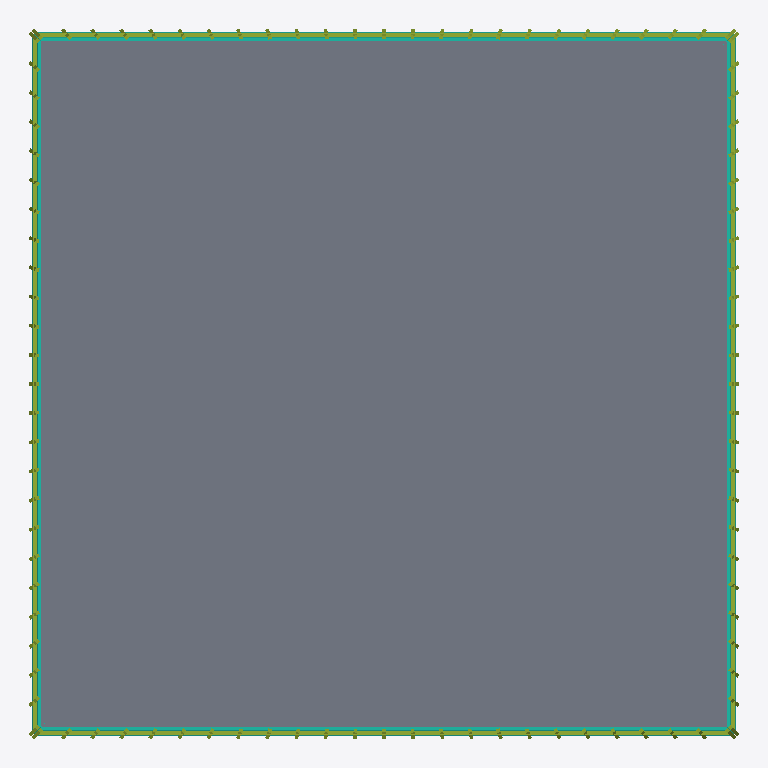
Plan cut of the same IFC building model at storey 'L002' (level 3.12 m, cut at 4.52 m), seen from above with north up, elements coloured by IFC class: 104 members (olive), 4 curtain walls (teal), 1 slab (grey). Cut surfaces are drawn darker.
Extent 63.0 m × 63.0 m × 508.2 m (x, y, z). Storeys (64): L001 at 0.00 m; L002 at 3.12 m; L003 at 6.25 m; L004 at 9.37 m; L005 at 12.50 m; L006 at 15.62 m; L007 at 18.75 m; L008 at 21.87 m; L009 at 24.99 m; L010 at 28.12 m; L011 at 31.24 m; L012 at 34.37 m; L013 at 37.49 m; L014 at 40.62 m; L015 at 43.74 m; L016 at 46.86 m. Elements (1839): 1627 IfcMember, 101 IfcSlab, 64 IfcBuildingElementPart, 44 IfcCurtainWall, 3 IfcRoof.

HEADER;
FILE_DESCRIPTION(('ViewDefinition[DesignTransferView]'),'2;1');
FILE_NAME('/dev/null','2026-09-13T15:50:33+03:00',(''),(''),'IfcOpenShell 0.8.5','IfcOpenShell 0.8.5','Nobody');
FILE_SCHEMA(('IFC4'));
ENDSEC;
DATA;
#1=IFCPROJECT('1Cs_6Pz1LCZua6nwyBBQ8O',$,'Photograph reconstruction of Taipei 101',$,$,$,$,(#10),#5);
#12=IFCSITE('2vvZZwPIX6jxb4vkMQmc_4',$,'Site',$,$,$,$,$,$,$,$,$,$,$);
#13=IFCBUILDING('1MyxzFZUL9yhplnFXd_lQ0',$,'Taipei 101 - estimated exterior',$,$,$,$,$,$,$,$,$);
#14=IFCBUILDINGSTOREY('3CqY9aRUT3Pg3cNj_VoIDh',$,'L001',$,$,$,$,$,$,0.0);
#15=IFCBUILDINGSTOREY('2hwgZtkpb9FRKgUVl_fRWJ',$,'L002',$,$,$,$,$,$,3.1242025140871976);
#16=IFCBUILDINGSTOREY('0ukPZWPuL9gxJKHVqC64Vs',$,'L003',$,$,$,$,$,$,6.248405028174395);
#17=IFCBUILDINGSTOREY('14IWrNjiD0mu0WneVSmUs_',$,'L004',$,$,$,$,$,$,9.372607542261594);
#18=IFCBUILDINGSTOREY('37pCavzYf8AuVww79MIbnm',$,'L005',$,$,$,$,$,$,12.49681005634879);
#19=IFCBUILDINGSTOREY('0dIJQfGEz3igUtlkl9vzQ2',$,'L006',$,$,$,$,$,$,15.621012570435987);
#20=IFCBUILDINGSTOREY('1EHKDVHnr4vPHrOUCvB4Br',$,'L007',$,$,$,$,$,$,18.74521508452319);
#21=IFCBUILDINGSTOREY('2Jr1NdD7fDkvIF9_ARJBWy',$,'L008',$,$,$,$,$,$,21.869417598610383);
#22=IFCBUILDINGSTOREY('0pNf4iJ6TBYgFXXKvHHsvn',$,'L009',$,$,$,$,$,$,24.99362011269758);
#23=IFCBUILDINGSTOREY('1_qEBSu9T7yhdMA$BcxuAz',$,'L010',$,$,$,$,$,$,28.11782262678478);
#24=IFCBUILDINGSTOREY('0eSbPCuF1DeuXo6CWRTvGN',$,'L011',$,$,$,$,$,$,31.242025140871974);
#25=IFCBUILDINGSTOREY('1iBgdtzrHDEAs3isxfl7vA',$,'L012',$,$,$,$,$,$,34.366227654959175);
#26=IFCBUILDINGSTOREY('0BE1_aCMrFkOI742ImzYlm',$,'L013',$,$,$,$,$,$,37.49043016904638);
#27=IFCBUILDINGSTOREY('1nwf47vd12XRmewvxH7Av_',$,'L014',$,$,$,$,$,$,40.61463268313357);
#28=IFCBUILDINGSTOREY('333$sgwn59He6eFY0vCaon',$,'L015',$,$,$,$,$,$,43.738835197220766);
#29=IFCBUILDINGSTOREY('0w2rrlfwn4_9sRqsYakJAe',$,'L016',$,$,$,$,$,$,46.86303771130796);
#30=IFCBUILDINGSTOREY('0BWucOnrL84Qt3b_SnfyyP',$,'L017',$,$,$,$,$,$,49.98724022539516);
#31=IFCBUILDINGSTOREY('2bO8mCV0j5Z8G4wiJ0DswA',$,'L018',$,$,$,$,$,$,53.111442739482364);
#32=IFCBUILDINGSTOREY('3wvLD33Oz8CA0XbP82OJ67',$,'L019',$,$,$,$,$,$,56.23564525356956);
#33=IFCBUILDINGSTOREY('0uamtmembEjwW6NPsPsdFN',$,'L020',$,$,$,$,$,$,61.18858356461883);
#34=IFCBUILDINGSTOREY('1_T55Zg7T97h99qV4xLEPD',$,'L021',$,$,$,$,$,$,66.1415218756681);
#35=IFCBUILDINGSTOREY('2D7QQSRibAmgjtxWkooo9r',$,'L022',$,$,$,$,$,$,71.09446018671737);
#36=IFCBUILDINGSTOREY('3pLsw_WNX3B9VeYKwdQnmd',$,'L023',$,$,$,$,$,$,76.04739849776665);
#37=IFCBUILDINGSTOREY('0_8XGH8fH8j9_ny9W_zz12',$,'L024',$,$,$,$,$,$,81.00033680881592);
#38=IFCBUILDINGSTOREY('2l$urZS8b1w9_eog4y$$wt',$,'L025',$,$,$,$,$,$,85.9532751198652);
#39=IFCBUILDINGSTOREY('1F$Ohl7n5Fphac8Sv2jAFD',$,'L026',$,$,$,$,$,$,90.90621343091446);
#40=IFCBUILDINGSTOREY('0dIFl_AjL0s8W$WgsMRWyf',$,'L027',$,$,$,$,$,$,95.85915174196373);
#41=IFCBUILDINGSTOREY('2ONAFwGMXCbvbHn37gT5UC',$,'L028',$,$,$,$,$,$,100.81209005301301);
#42=IFCBUILDINGSTOREY('2rp7dT6zv6yucKYl$P_6F_',$,'L029',$,$,$,$,$,$,105.76502836406229);
#43=IFCBUILDINGSTOREY('3jAQ3u7nr2ohv5dAM2Bqo8',$,'L030',$,$,$,$,$,$,110.71796667511155);
#44=IFCBUILDINGSTOREY('2$VMR4vOr8GeoZ6_6wPVoA',$,'L031',$,$,$,$,$,$,115.67090498616082);
#45=IFCBUILDINGSTOREY('1pvXAR$I9CHBWTWKCp4jvn',$,'L032',$,$,$,$,$,$,120.6238432972101);
#46=IFCBUILDINGSTOREY('1BTGwIfrvBLfCQhfDveaFv',$,'L033',$,$,$,$,$,$,125.57678160825937);
#47=IFCBUILDINGSTOREY('2Z5ri33aHCY8rIrrNOVAdT',$,'L034',$,$,$,$,$,$,130.52971991930866);
#48=IFCBUILDINGSTOREY('3jz8zK2iLAOhKaJUEJDPhS',$,'L035',$,$,$,$,$,$,135.4826582303579);
#49=IFCBUILDINGSTOREY('2agWGzlYn1gOOsdKr0MLh2',$,'L036',$,$,$,$,$,$,140.43559654140716);
#50=IFCBUILDINGSTOREY('1NTvTLmSDBWwluNT4R3SQE',$,'L037',$,$,$,$,$,$,145.38853485245647);
#51=IFCBUILDINGSTOREY('1TwEqo66D2E842xUZvQ3ay',$,'L038',$,$,$,$,$,$,150.34147316350573);
#52=IFCBUILDINGSTOREY('0M2UrKgJbBbum35_YOmi83',$,'L039',$,$,$,$,$,$,155.294411474555);
#53=IFCBUILDINGSTOREY('2ETT0OEHPEFBJqs9zM9Fk9',$,'L040',$,$,$,$,$,$,160.24734978560429);
#54=IFCBUILDINGSTOREY('0Sid90$fXDtRlDnnWHTo_o',$,'L041',$,$,$,$,$,$,165.20028809665354);
#55=IFCBUILDINGSTOREY('0ObxurbeDEKe$FXTnockcL',$,'L042',$,$,$,$,$,$,170.15322640770282);
#56=IFCBUILDINGSTOREY('0djvXfjM11Fue0muzIHEop',$,'L043',$,$,$,$,$,$,175.1061647187521);
#57=IFCBUILDINGSTOREY('2KwiAUMRj7iQ81sDJEs11q',$,'L044',$,$,$,$,$,$,180.05910302980135);
#58=IFCBUILDINGSTOREY('3yhMGgfof5wPXF2DKIyTL4',$,'L045',$,$,$,$,$,$,185.01204134085066);
#59=IFCBUILDINGSTOREY('2a_E_ErWD2GeYX1K$47hHs',$,'L046',$,$,$,$,$,$,189.9649796518999);
#60=IFCBUILDINGSTOREY('3Mw4vRjCzBMAjLdh_OxnPj',$,'L047',$,$,$,$,$,$,194.91791796294916);
#61=IFCBUILDINGSTOREY('3IHjxSt198$gvuSMYCQ8LP',$,'L048',$,$,$,$,$,$,199.87085627399847);
#62=IFCBUILDINGSTOREY('05JxpmlBD3I8zG6b7OeQRb',$,'L049',$,$,$,$,$,$,204.82379458504772);
#63=IFCBUILDINGSTOREY('0vnX6n6jT2YfmILq0I$nxh',$,'L050',$,$,$,$,$,$,209.77673289609697);
#64=IFCBUILDINGSTOREY('1jJ9MMFMH7bfeMFv9boeUS',$,'L051',$,$,$,$,$,$,214.72967120714628);
#65=IFCBUILDINGSTOREY('2gXzT4yV9D8PWe$wByn7$9',$,'L052',$,$,$,$,$,$,219.68260951819553);
#66=IFCBUILDINGSTOREY('0JnBszwXPBgO2s3MyLIXps',$,'L053',$,$,$,$,$,$,224.63554782924479);
#67=IFCBUILDINGSTOREY('3ldvucCmvFIeq2drZlBGis',$,'L054',$,$,$,$,$,$,229.5884861402941);
#68=IFCBUILDINGSTOREY('0J60iUv1f47fTHJQnLf7h8',$,'L055',$,$,$,$,$,$,234.54142445134335);
#69=IFCBUILDINGSTOREY('3MyVdIXAT6xf5hW_CI3sMb',$,'L056',$,$,$,$,$,$,239.49436276239265);
#70=IFCBUILDINGSTOREY('3Paen1fLHBCwin34CglfaP',$,'L057',$,$,$,$,$,$,244.4473010734419);
#71=IFCBUILDINGSTOREY('2NxZIa5Yf0LvXihQcW4Qqc',$,'L058',$,$,$,$,$,$,249.40023938449116);
#72=IFCBUILDINGSTOREY('1h24WUTaH3zgzw_2iqqJk$',$,'L059',$,$,$,$,$,$,254.35317769554047);
#73=IFCBUILDINGSTOREY('3dEda6E9PByhEvJpxmAiVR',$,'L060',$,$,$,$,$,$,259.3061160065897);
#74=IFCBUILDINGSTOREY('3VNskD5WbD3RHGEJPPA2eD',$,'L061',$,$,$,$,$,$,264.25905431763897);
#75=IFCBUILDINGSTOREY('07LvzWGP5D9BPfigksIKdl',$,'L062',$,$,$,$,$,$,269.2119926286883);
#76=IFCBUILDINGSTOREY('0MN8q3JuD9$uYZEJ_JEjVc',$,'L063',$,$,$,$,$,$,274.16493093973753);
#77=IFCBUILDINGSTOREY('1wX2POJQL6SPIrlAl3KBWG',$,'L064',$,$,$,$,$,$,279.1178692507868);
#860=IFCSLAB('2qXQB9xLDEX8ckBayriare',$,'Estimated floor L002',$,$,$,#872,$,.FLOOR.);
#158=IFCCURTAINWALL('3jF$wsm5nBWPn2FUEkXXhI',$,'Tapered podium face 3',$,$,$,#168,$,$);
#170=IFCCURTAINWALL('3C0RLOQYXDIxd789oWZ1zD',$,'Tapered podium face 4',$,$,$,#180,$,$);
#146=IFCCURTAINWALL('0EY1vX5w94ePEPV$d4y6in',$,'Tapered podium face 2',$,$,$,#156,$,$);
#133=IFCCURTAINWALL('1jdNkEhl9EyOyZG98UJOCh',$,'Tapered podium face 1',$,$,$,#143,$,$);
#32058=IFCMEMBER('1324j7SaT1hhlYvHLLVFLa',$,'Podium transom',$,$,$,#32068,$,$);
#32958=IFCMEMBER('2Hd3xVz59AqhjJ3kHCP9z6',$,'Podium transom',$,$,$,#32968,$,$);
#33858=IFCMEMBER('1AI65iTwPC_8nSbw8ubqRQ',$,'Podium transom',$,$,$,#33868,$,$);
#34758=IFCMEMBER('2gnYc3$gTEUxcI1tMQrKpW',$,'Podium transom',$,$,$,#34768,$,$);
#31758=IFCMEMBER('1xHU1GYWX5_fEVst_EBDlZ',$,'Podium mullion',$,$,$,#31768,$,$);
#32046=IFCMEMBER('2tBx1X3QrCeRpPd0zTrSr1',$,'Podium mullion',$,$,$,#32056,$,$);
#32658=IFCMEMBER('0_0sbG_Ar7P8sahTI_a4kK',$,'Podium mullion',$,$,$,#32668,$,$);
#32946=IFCMEMBER('3TrBbuIz57y9qKifikfpng',$,'Podium mullion',$,$,$,#32956,$,$);
#33558=IFCMEMBER('1$D5zxMBj1PuRdx7ZrIb50',$,'Podium mullion',$,$,$,#33568,$,$);
#33846=IFCMEMBER('3vkuLp1D5988YYzNKhDeUj',$,'Podium mullion',$,$,$,#33856,$,$);
#34458=IFCMEMBER('3FvEo_vRX41BqihSOZ6tdH',$,'Podium mullion',$,$,$,#34468,$,$);
#34746=IFCMEMBER('2OHxMJCU5E49pNKLAX$Fr8',$,'Podium mullion',$,$,$,#34756,$,$);
#31770=IFCMEMBER('01$pI2YK11SeAawEGqRt32',$,'Podium mullion',$,$,$,#31780,$,$);
#32034=IFCMEMBER('1T0rxqNhT1pBJi3OSdOeZA',$,'Podium mullion',$,$,$,#32044,$,$);
#32670=IFCMEMBER('1ozYuic9n5AAfJfyaNZCev',$,'Podium mullion',$,$,$,#32680,$,$);
#32934=IFCMEMBER('3bYik1k_bCw8gtQ_8j8KE_',$,'Podium mullion',$,$,$,#32944,$,$);
#33570=IFCMEMBER('1MOkOlRGr3rgcqz4cBRdsF',$,'Podium mullion',$,$,$,#33580,$,$);
#33834=IFCMEMBER('0YMHNxH8rFeBKjINj9RJ2c',$,'Podium mullion',$,$,$,#33844,$,$);
#34470=IFCMEMBER('0iyhzlzEH1Yedtfkxpzu_H',$,'Podium mullion',$,$,$,#34480,$,$);
#34734=IFCMEMBER('2JtLi6yyPC6Oo_IRtenbr9',$,'Podium mullion',$,$,$,#34744,$,$);
#31782=IFCMEMBER('1woIXOTtP1n8PNNN8MxYyg',$,'Podium mullion',$,$,$,#31792,$,$);
#31794=IFCMEMBER('1oXp95ahz31xbRyG8mHRN$',$,'Podium mullion',$,$,$,#31804,$,$);
#31806=IFCMEMBER('1Dqoh_wlz0d9vwPfI9pMwv',$,'Podium mullion',$,$,$,#31816,$,$);
#31854=IFCMEMBER('0ujDfPafvCWOn5y4bxkRZq',$,'Podium mullion',$,$,$,#31864,$,$);
#31902=IFCMEMBER('3vfbJKdq1BwQELrgePfhnt',$,'Podium mullion',$,$,$,#31912,$,$);
#31950=IFCMEMBER('07FW2ttzj6DxB76u66kj1v',$,'Podium mullion',$,$,$,#31960,$,$);
#31998=IFCMEMBER('1x9yMEoYPAdAJa8Eh_J45k',$,'Podium mullion',$,$,$,#32008,$,$);
#32010=IFCMEMBER('3XuypW74j1pQzDYDZ_vmIb',$,'Podium mullion',$,$,$,#32020,$,$);
#32022=IFCMEMBER('0Th8PHs819pPLPXhUTdqkU',$,'Podium mullion',$,$,$,#32032,$,$);
#32682=IFCMEMBER('0oj4QFH3b73wNN0Z16rTVl',$,'Podium mullion',$,$,$,#32692,$,$);
#32694=IFCMEMBER('0_NINpQQ11uA5d1U1ASQol',$,'Podium mullion',$,$,$,#32704,$,$);
#32706=IFCMEMBER('0NebeBWnbF$wA7ujFL19UG',$,'Podium mullion',$,$,$,#32716,$,$);
#32754=IFCMEMBER('3hfmBrjZvDtxutJd2c7M0t',$,'Podium mullion',$,$,$,#32764,$,$);
#32802=IFCMEMBER('0EDiJiC3P0g87MAfjPbB1f',$,'Podium mullion',$,$,$,#32812,$,$);
#32850=IFCMEMBER('17nsogbub5VAmGaD4PrD1x',$,'Podium mullion',$,$,$,#32860,$,$);
#32898=IFCMEMBER('0VhLmHXtbC$w9MmDTaQouo',$,'Podium mullion',$,$,$,#32908,$,$);
#32910=IFCMEMBER('0_YXWBQCjEM9ql4De2wvEg',$,'Podium mullion',$,$,$,#32920,$,$);
#32922=IFCMEMBER('2AtEXxSvb9xw7bkIEuXf5h',$,'Podium mullion',$,$,$,#32932,$,$);
#33582=IFCMEMBER('28eFOyjIr0ovtx9PSrw9QA',$,'Podium mullion',$,$,$,#33592,$,$);
#33594=IFCMEMBER('2ezl_W4NH40QNQYq4$9fU5',$,'Podium mullion',$,$,$,#33604,$,$);
#33606=IFCMEMBER('2_$wSiG2j0JOeaOVEf7kqO',$,'Podium mullion',$,$,$,#33616,$,$);
#33654=IFCMEMBER('1w68x2xwTB98ZsKH0cZZS5',$,'Podium mullion',$,$,$,#33664,$,$);
#33702=IFCMEMBER('2sH1Kpr9HCDuSrksOlYX5z',$,'Podium mullion',$,$,$,#33712,$,$);
#33750=IFCMEMBER('3hKIIHJ397u9VB75LSEDVm',$,'Podium mullion',$,$,$,#33760,$,$);
#33798=IFCMEMBER('0dR9GBV_H94wgzFWHoVKrQ',$,'Podium mullion',$,$,$,#33808,$,$);
#33822=IFCMEMBER('01GktKdw14rPzuJZpfEvL0',$,'Podium mullion',$,$,$,#33832,$,$);
#33810=IFCMEMBER('2WJLeCroz6yxAI0615m7Jp',$,'Podium mullion',$,$,$,#33820,$,$);
#34482=IFCMEMBER('1h0I0fLKbChwfkH_phgeLf',$,'Podium mullion',$,$,$,#34492,$,$);
#34494=IFCMEMBER('3U1vvEi3r5JOq1MIhbNE8Y',$,'Podium mullion',$,$,$,#34504,$,$);
#34506=IFCMEMBER('1jsLYwQ9j0Uv5qhQWFu0a8',$,'Podium mullion',$,$,$,#34516,$,$);
#34554=IFCMEMBER('28Yjnsglv0JeR9oLA$ZqUC',$,'Podium mullion',$,$,$,#34564,$,$);
#34602=IFCMEMBER('0DfApWmaX688NT2Ho8EETY',$,'Podium mullion',$,$,$,#34612,$,$);
#34650=IFCMEMBER('1ZVqWZNtfD6906ZkdKbloY',$,'Podium mullion',$,$,$,#34660,$,$);
#34698=IFCMEMBER('1xqsl69zP1XwxYag7Rq$DX',$,'Podium mullion',$,$,$,#34708,$,$);
#34710=IFCMEMBER('2KeKoajyP1tvnksvxeA2qo',$,'Podium mullion',$,$,$,#34720,$,$);
#34722=IFCMEMBER('191vb2cLT9Zv1CMRnkqO9y',$,'Podium mullion',$,$,$,#34732,$,$);
#31818=IFCMEMBER('0Vl6OwiSfD6O0Z2jthUgrz',$,'Podium mullion',$,$,$,#31828,$,$);
#31842=IFCMEMBER('1BEJCgiBj8Ke30PnzOsz4Q',$,'Podium mullion',$,$,$,#31852,$,$);
#31962=IFCMEMBER('0TypBls5DDlvRlEjZxD1cK',$,'Podium mullion',$,$,$,#31972,$,$);
#31986=IFCMEMBER('28kjVTgq1FTvj7t3hSavxe',$,'Podium mullion',$,$,$,#31996,$,$);
#32718=IFCMEMBER('1$w9iNkIH0RfH4Merz8fa0',$,'Podium mullion',$,$,$,#32728,$,$);
#32742=IFCMEMBER('0Cg81kZIH4ywZNUklz5NnM',$,'Podium mullion',$,$,$,#32752,$,$);
#32862=IFCMEMBER('2XbnItlxT3ZhuXJJ3mFDUG',$,'Podium mullion',$,$,$,#32872,$,$);
#32886=IFCMEMBER('1RpFOOuwD3kxhrZWyrY4kN',$,'Podium mullion',$,$,$,#32896,$,$);
#33618=IFCMEMBER('3QNGTfiGTDI9pQy1RKXis9',$,'Podium mullion',$,$,$,#33628,$,$);
#33642=IFCMEMBER('16fytfg_D5sRvH4odGcAPk',$,'Podium mullion',$,$,$,#33652,$,$);
#33762=IFCMEMBER('2$jU5EGmr8Yvqm2BvaftT$',$,'Podium mullion',$,$,$,#33772,$,$);
#33786=IFCMEMBER('2JZjOSi_r7c9gF2QgRu1q8',$,'Podium mullion',$,$,$,#33796,$,$);
#34518=IFCMEMBER('2KVSdrs_90d8sN7hTyTXg5',$,'Podium mullion',$,$,$,#34528,$,$);
#34542=IFCMEMBER('0KbU2h14f4iQMY_8h84bXq',$,'Podium mullion',$,$,$,#34552,$,$);
#34662=IFCMEMBER('1t1dUQN8P6zvcVxKOYwvGd',$,'Podium mullion',$,$,$,#34672,$,$);
#34686=IFCMEMBER('1W$lv7juv7auHkCCf439On',$,'Podium mullion',$,$,$,#34696,$,$);
#31830=IFCMEMBER('0gjHFpzkH3V8JKs1N_avKv',$,'Podium mullion',$,$,$,#31840,$,$);
#31890=IFCMEMBER('0Qev7cVpf9sQSzeqwgKNn7',$,'Podium mullion',$,$,$,#31900,$,$);
#31914=IFCMEMBER('23iDeUZNf8cOgld54Da8ar',$,'Podium mullion',$,$,$,#31924,$,$);
#31974=IFCMEMBER('219TNkpRL2AvI3PZZ$qdw1',$,'Podium mullion',$,$,$,#31984,$,$);
#32730=IFCMEMBER('3jUhB91_zA8eSMBeWg5QAe',$,'Podium mullion',$,$,$,#32740,$,$);
#32790=IFCMEMBER('3miiEOtFj8sfpBO3x4OeU7',$,'Podium mullion',$,$,$,#32800,$,$);
#32814=IFCMEMBER('15AH21ltnFYPgmgNI93xll',$,'Podium mullion',$,$,$,#32824,$,$);
#32874=IFCMEMBER('0ylWtNc9j4yPy27zvPIpXS',$,'Podium mullion',$,$,$,#32884,$,$);
#33630=IFCMEMBER('06AQyns3z6tBKsVqFfH76h',$,'Podium mullion',$,$,$,#33640,$,$);
#33690=IFCMEMBER('2ZvXEUNvLAdOzNGyyZ0NTy',$,'Podium mullion',$,$,$,#33700,$,$);
#33714=IFCMEMBER('2zoSXvgTv73xJ2r0F4HNbR',$,'Podium mullion',$,$,$,#33724,$,$);
#33774=IFCMEMBER('3MOZ21fGv9a9Heo4gdhyJ5',$,'Podium mullion',$,$,$,#33784,$,$);
#34530=IFCMEMBER('2l2S7GUh17JOcULICiDZ77',$,'Podium mullion',$,$,$,#34540,$,$);
#34590=IFCMEMBER('3anapAkGHEHhGRg6Duu1uK',$,'Podium mullion',$,$,$,#34600,$,$);
#34614=IFCMEMBER('1OIs6xMcfCChxh3BsJIyze',$,'Podium mullion',$,$,$,#34624,$,$);
#34674=IFCMEMBER('2lWTiesWnCFAKFzH3pekRh',$,'Podium mullion',$,$,$,#34684,$,$);
#31878=IFCMEMBER('0e1uflokT9EeSgpvdsBJLg',$,'Podium mullion',$,$,$,#31888,$,$);
#31866=IFCMEMBER('0ZnJpkBf970hWzG16a463a',$,'Podium mullion',$,$,$,#31876,$,$);
#31926=IFCMEMBER('0K1FFOAJDDiQJnHWAfWXXR',$,'Podium mullion',$,$,$,#31936,$,$);
#31938=IFCMEMBER('2QJrTBm1PAgPy_9d$MivzS',$,'Podium mullion',$,$,$,#31948,$,$);
#32766=IFCMEMBER('0LnqsEzp13nOfnh7l447Ws',$,'Podium mullion',$,$,$,#32776,$,$);
#32778=IFCMEMBER('1pvb7lUX118eXyx0gFFQAr',$,'Podium mullion',$,$,$,#32788,$,$);
#32826=IFCMEMBER('2jAXtJWCj7hBNHYWvBzbJW',$,'Podium mullion',$,$,$,#32836,$,$);
#32838=IFCMEMBER('12tGi4jSvAcAL35WhBflGq',$,'Podium mullion',$,$,$,#32848,$,$);
#33666=IFCMEMBER('1_ReQfNB91Tflm6FFYc80X',$,'Podium mullion',$,$,$,#33676,$,$);
#33678=IFCMEMBER('0ANRC8AszDFBNNCOoWFY4p',$,'Podium mullion',$,$,$,#33688,$,$);
#33738=IFCMEMBER('3Y7QNuJETBveUdyINjPxd$',$,'Podium mullion',$,$,$,#33748,$,$);
#33726=IFCMEMBER('2sLutksr17xRfnfE2QgRnK',$,'Podium mullion',$,$,$,#33736,$,$);
#34566=IFCMEMBER('3iW334u1fFNeB7iJqnASf3',$,'Podium mullion',$,$,$,#34576,$,$);
#34578=IFCMEMBER('11n3cT5b5ERBQN4g6fJZfS',$,'Podium mullion',$,$,$,#34588,$,$);
#34626=IFCMEMBER('10Kb3OvzH9vwFCWhU74kW1',$,'Podium mullion',$,$,$,#34636,$,$);
#34638=IFCMEMBER('1SJssLfVz1HwUKitWCIoLH',$,'Podium mullion',$,$,$,#34648,$,$);
ENDSEC;
